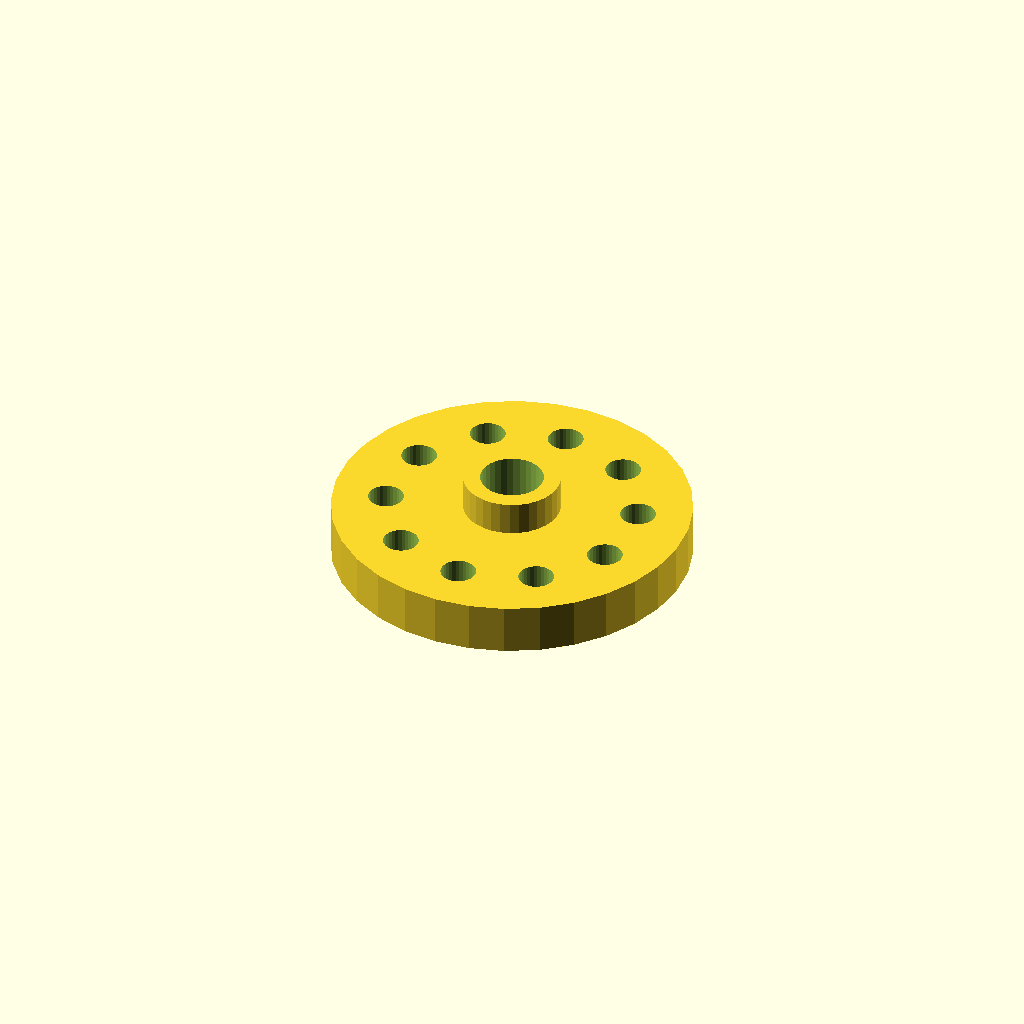
Cell 1: rendered with the file's own defaults.
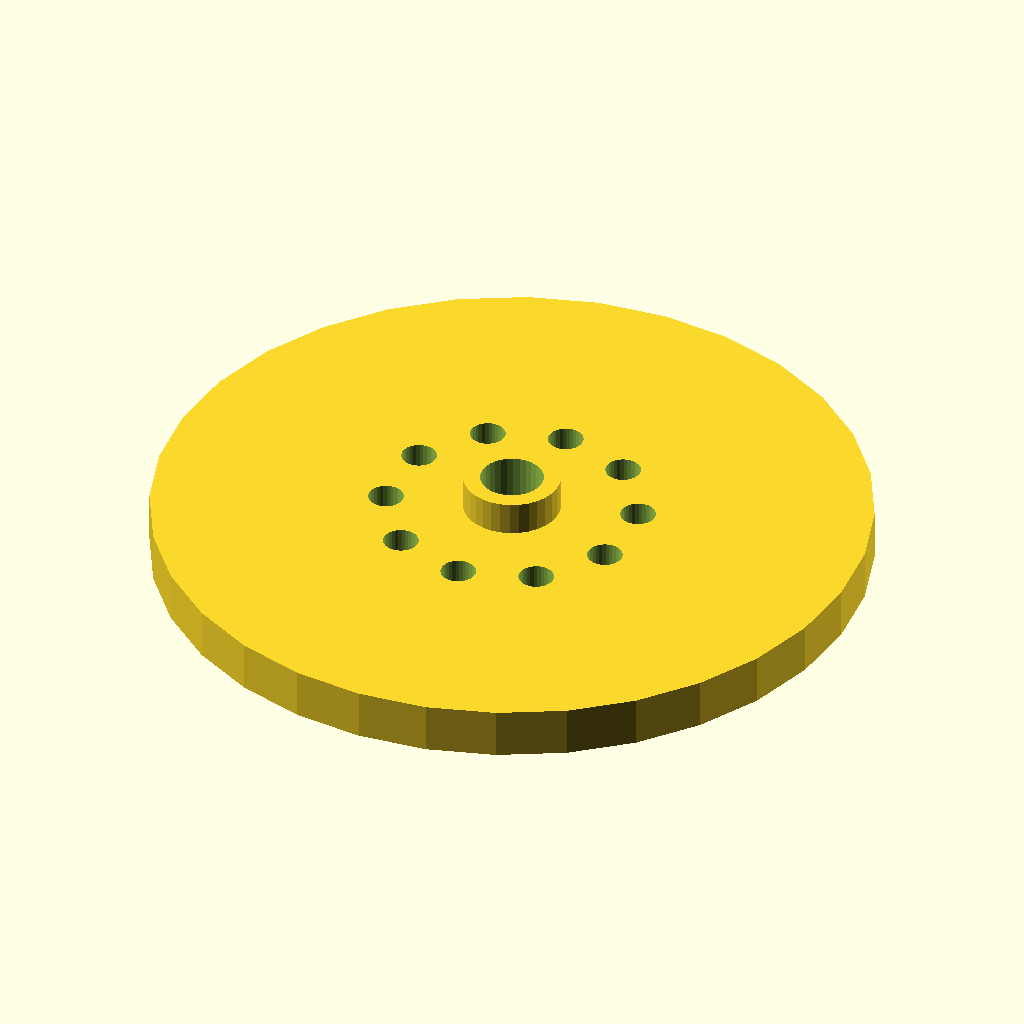
Cell 2: flange_d = 170 (everything else at default).
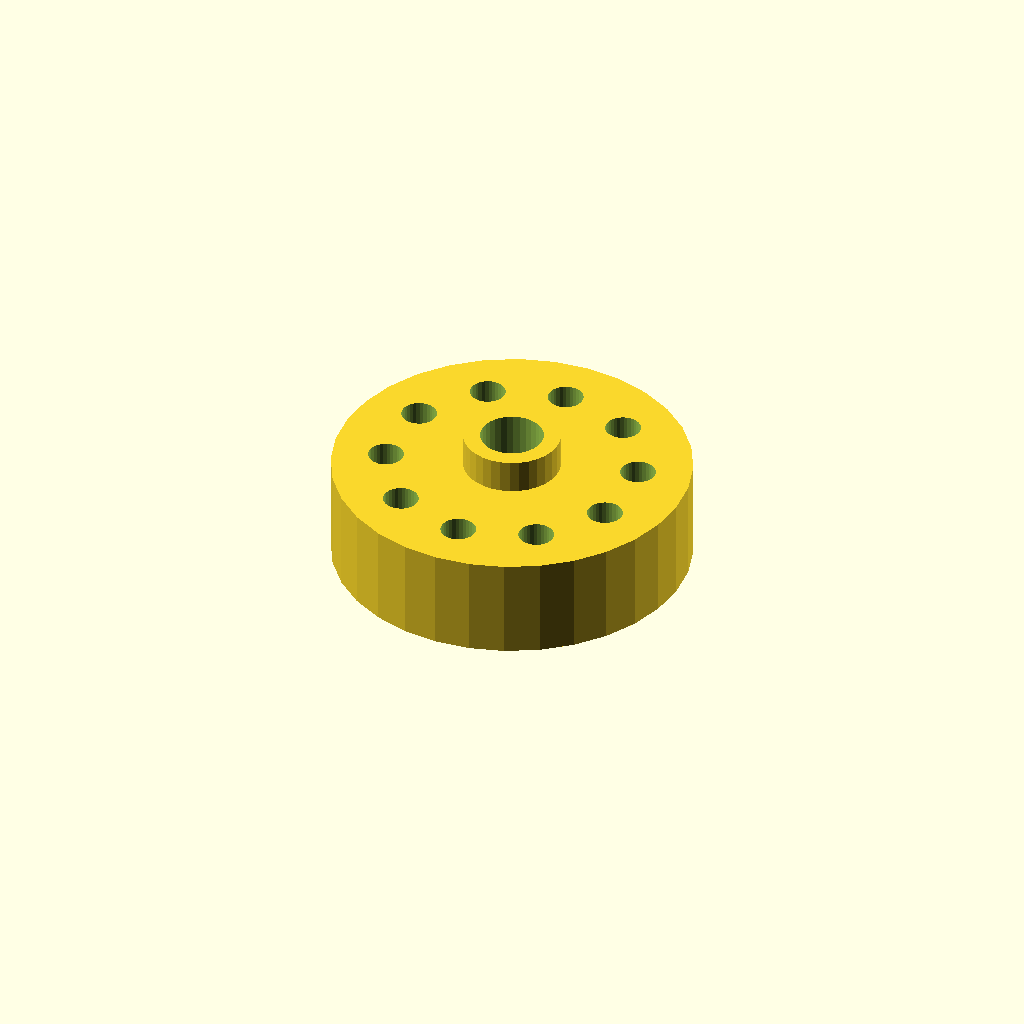
Cell 3: the same model with thickness = 24.
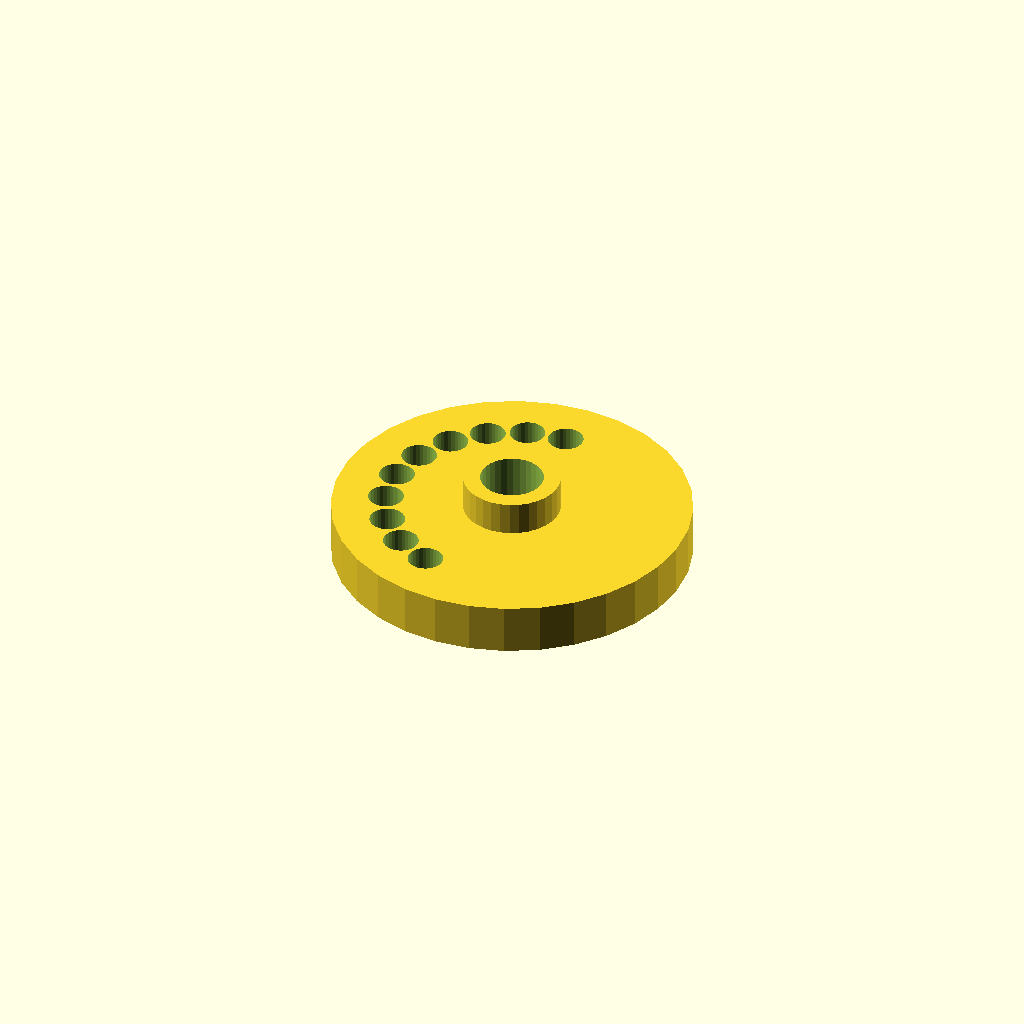
Cell 4: the same model with holes = 20.
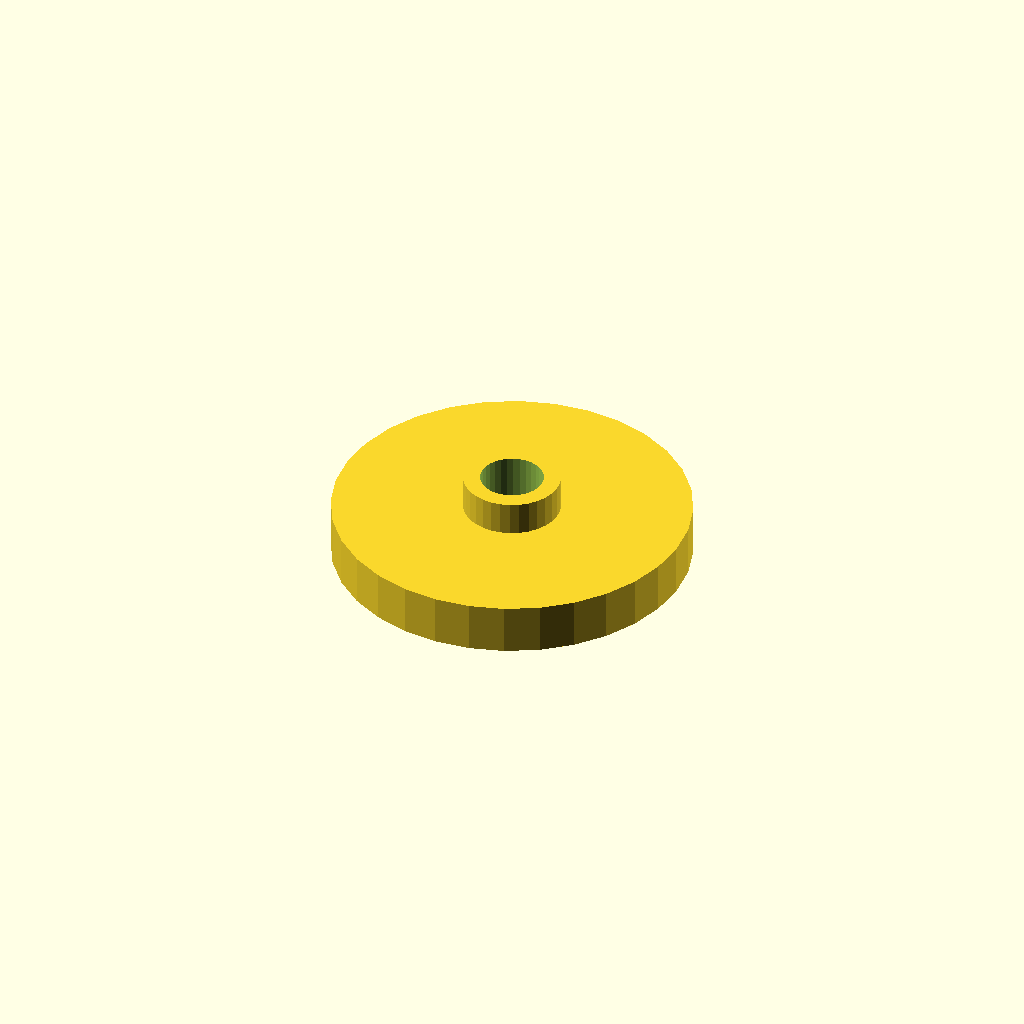
Cell 5: pcd = 119 (everything else at default).
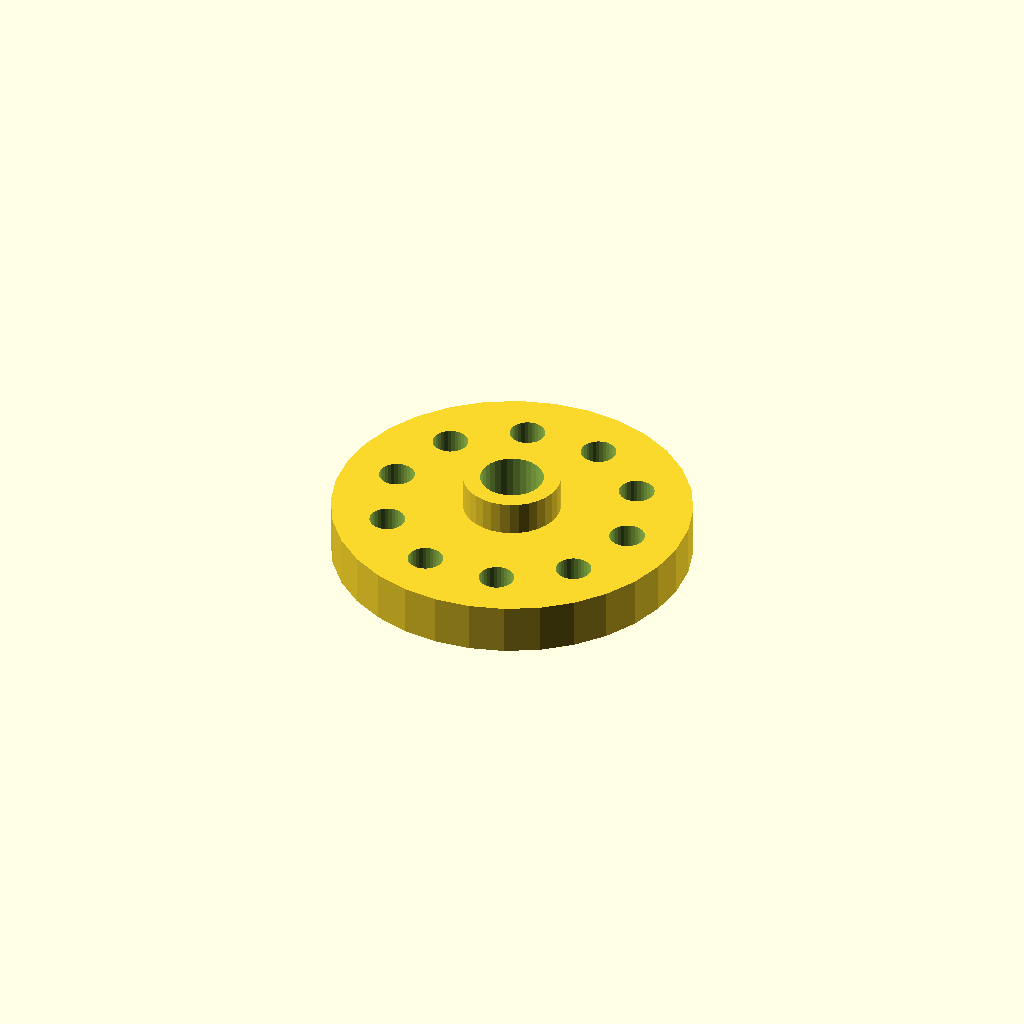
Cell 6: the same model with start_deg = 180.
One fixed orthographic camera (rotation 55°, 0°, 25°; colour scheme Cornfield) for every cell.
OpenSCAD source file optional_data/data/place1/boltcircles/part_0047.scad:
$fn = 32;

// ----------------------------------------------------------------------
// Flange Ø85 x 12
// 10 holes on a Ø59.5 bolt circle, bolted joints
// ----------------------------------------------------------------------

// --- parameters (mm) ---
flange_d = 85;   // outside diameter of the flange
thickness = 12;  // flange thickness
holes = 10;      // number of bolt holes
pcd = 59.5;      // bolt circle diameter
start_deg = 90;  // angle of the first hole, from +X
hole_d = 8.4;    // bolt hole diameter
bore_d = 15;     // central through bore
hub_d = 23;      // hub outside diameter
hub_h = 8;       // hub height above the flange face (0 = no hub)

// --- derived feature positions (mm) ---
height = thickness + hub_h;  // = 20   overall height of the part
pcd_r = pcd / 2;             // = 29.75   bolt circle radius
hole_step = 360 / holes;     // = 36   angular pitch
feature_centers = [
  [pcd_r * cos(start_deg + 0 * hole_step), pcd_r * sin(start_deg + 0 * hole_step)],
  [pcd_r * cos(start_deg + 1 * hole_step), pcd_r * sin(start_deg + 1 * hole_step)],
  [pcd_r * cos(start_deg + 2 * hole_step), pcd_r * sin(start_deg + 2 * hole_step)],
  [pcd_r * cos(start_deg + 3 * hole_step), pcd_r * sin(start_deg + 3 * hole_step)],
  [pcd_r * cos(start_deg + 4 * hole_step), pcd_r * sin(start_deg + 4 * hole_step)],
  [pcd_r * cos(start_deg + 5 * hole_step), pcd_r * sin(start_deg + 5 * hole_step)],
  [pcd_r * cos(start_deg + 6 * hole_step), pcd_r * sin(start_deg + 6 * hole_step)],
  [pcd_r * cos(start_deg + 7 * hole_step), pcd_r * sin(start_deg + 7 * hole_step)],
  [pcd_r * cos(start_deg + 8 * hole_step), pcd_r * sin(start_deg + 8 * hole_step)],
  [pcd_r * cos(start_deg + 9 * hole_step), pcd_r * sin(start_deg + 9 * hole_step)]
];   // bolt hole centres on the pitch circle

// flange disc, every hole and the bore cut straight through
difference() {
  union() {
    cylinder(d = flange_d, h = thickness);
    cylinder(d = hub_d, h = height);  // hub, overlapped into the flange
  }
  translate([0, 0, -1]) cylinder(d = bore_d, h = height + 2);  // bore, through
  for (centre = feature_centers)
    translate([centre[0], centre[1], -1]) cylinder(d = hole_d, h = thickness + 2);
}
Parameter table extracted from the source (name, type, default, range or options):
flange_d: number, default 85
thickness: number, default 12
holes: number, default 10
pcd: number, default 59.5
start_deg: number, default 90
hole_d: number, default 8.4
bore_d: number, default 15
hub_d: number, default 23
hub_h: number, default 8
